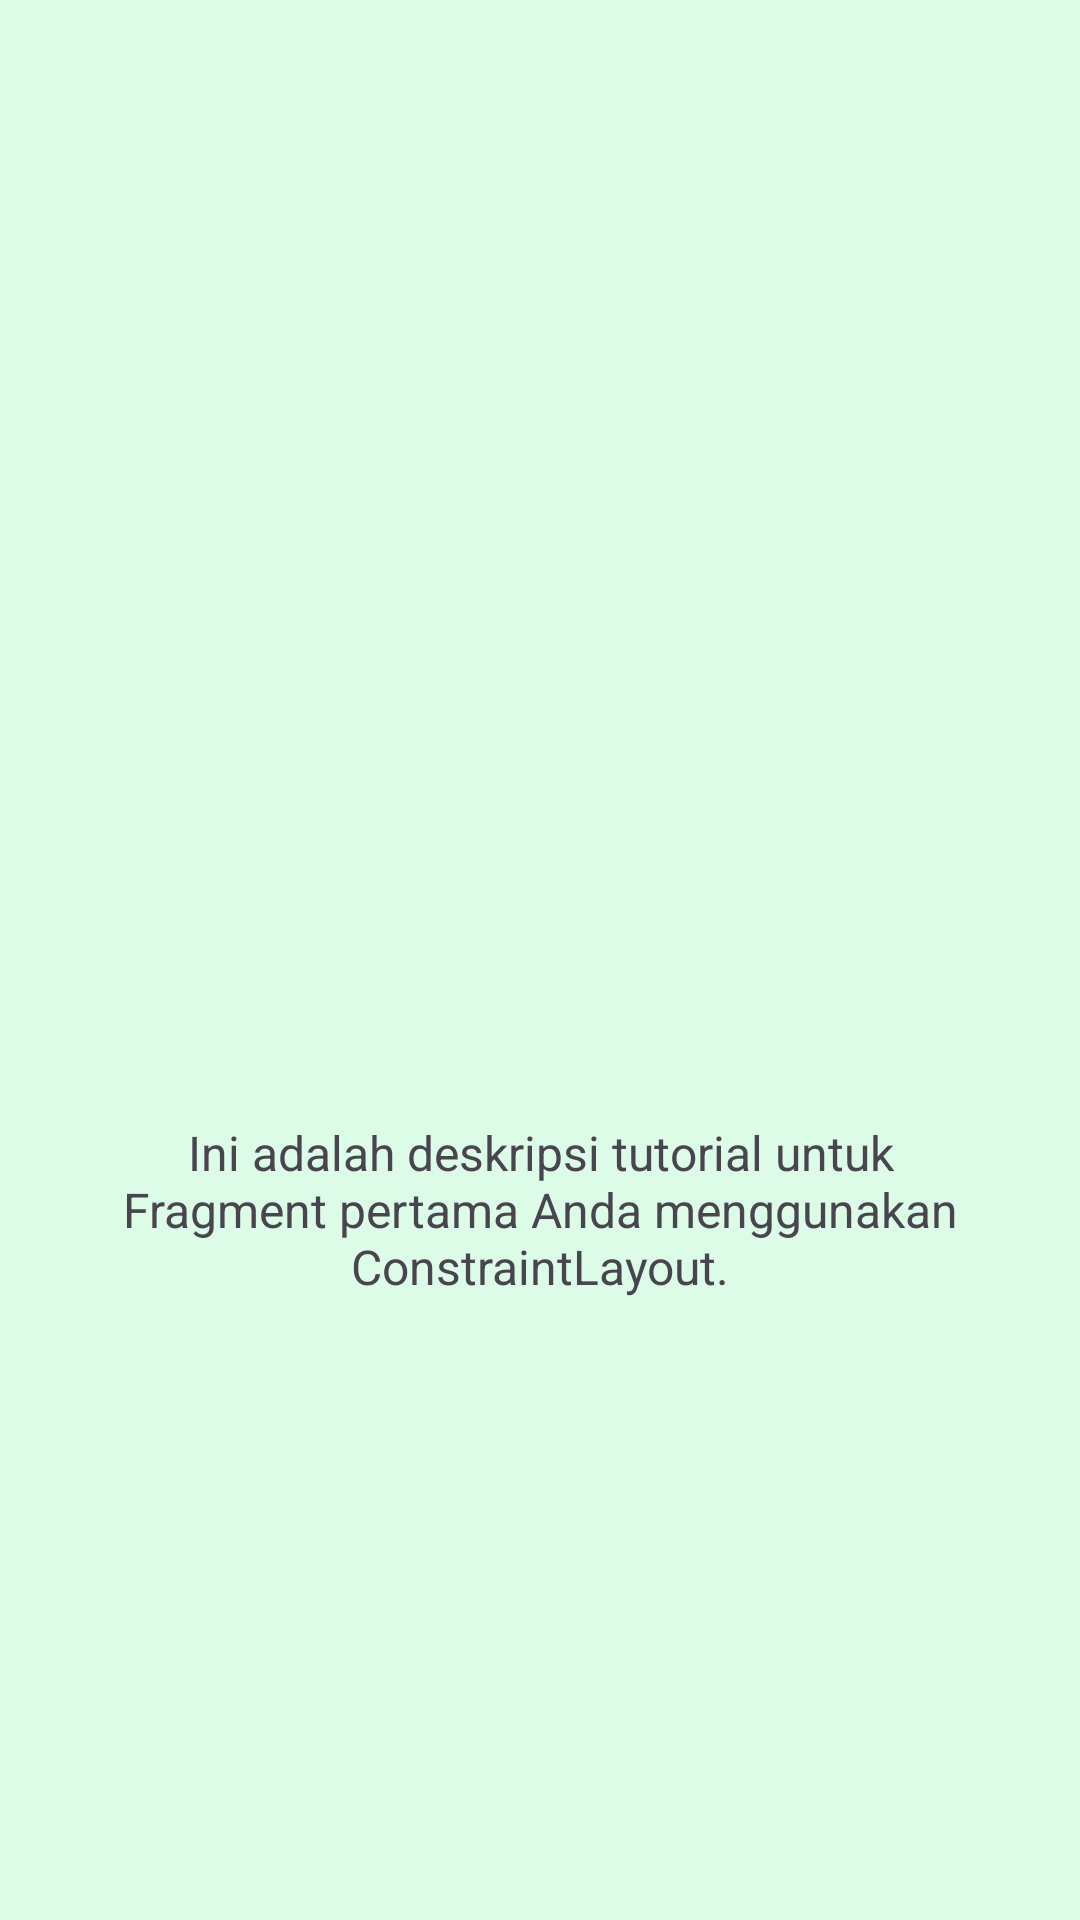

Write the Android layout XML for this screen, with the resource values it uses.
<!-- AndroidManifest.xml: application theme Theme.ThereApps -->
<!-- res/layout/fragment_tutorial1.xml -->
<?xml version="1.0" encoding="utf-8"?>
<androidx.constraintlayout.widget.ConstraintLayout
    xmlns:android="http://schemas.android.com/apk/res/android"
    xmlns:app="http://schemas.android.com/apk/res-auto"
    xmlns:tools="http://schemas.android.com/tools"
    android:layout_width="match_parent"
    android:layout_height="match_parent"
    android:background="@color/btn_safe"
    tools:context=".Message.tutorial.Tutorial1Fragment">

    <ImageView
        android:id="@+id/imageViewAndroid"
        android:layout_width="150dp"
        android:layout_height="150dp"
        android:contentDescription="Logo Android"
        android:src="@drawable/ic_launcher_foreground"
        app:layout_constraintBottom_toTopOf="@+id/textViewDescription"
        app:layout_constraintEnd_toEndOf="parent"
        app:layout_constraintStart_toStartOf="parent"
        app:layout_constraintTop_toTopOf="parent"
        app:layout_constraintVertical_chainStyle="packed" />

    <TextView
        android:id="@+id/textViewDescription"
        android:layout_width="0dp"
        android:layout_height="wrap_content"
        android:layout_marginStart="24dp"
        android:layout_marginTop="16dp"
        android:layout_marginEnd="24dp"
        android:text="Ini adalah deskripsi tutorial untuk Fragment pertama Anda menggunakan ConstraintLayout."
        android:textAlignment="center"
        android:textSize="16sp"
        app:layout_constraintBottom_toBottomOf="parent"
        app:layout_constraintEnd_toEndOf="parent"
        app:layout_constraintStart_toStartOf="parent"
        app:layout_constraintTop_toBottomOf="@+id/imageViewAndroid" />

</androidx.constraintlayout.widget.ConstraintLayout>
<!-- resources referenced by this layout -->
<resources>
  <color name="btn_safe">#dcfce7</color>
  <style name="Theme.ThereApps" parent="Base.Theme.ThereApps" />
  <style name="Base.Theme.ThereApps" parent="Theme.Material3.DayNight.NoActionBar">
          
          
      </style>
</resources>
